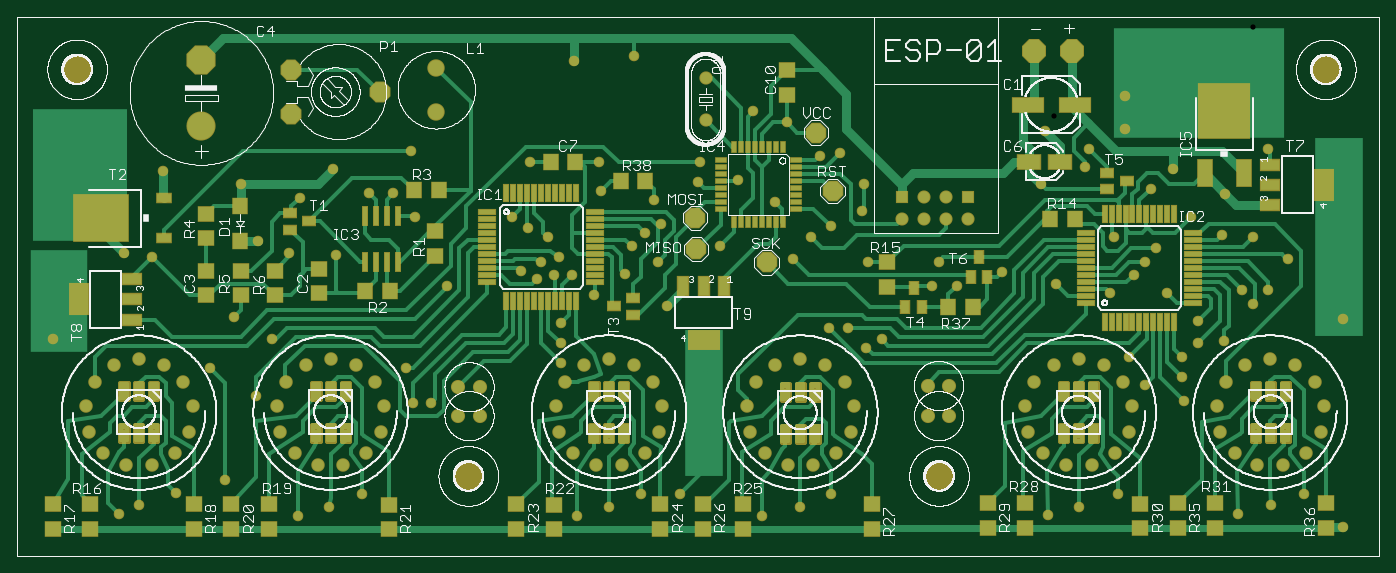
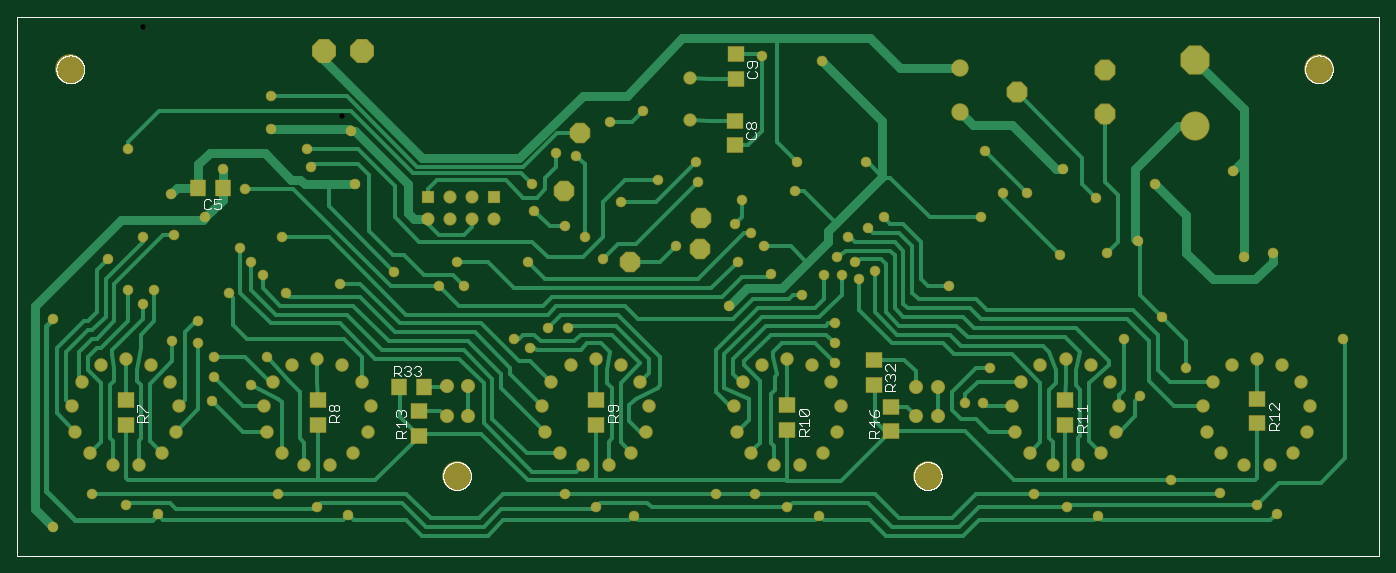
Circuit board: 7 layer files. Board 156.4 x 61.9 mm.
- top_copper: nixie-tube-clock.cmp (64677 bytes)
- drill: nixie-tube-clock.drd (3577 bytes)
- top_silk: nixie-tube-clock.plc (254808 bytes)
- bottom_silk: nixie-tube-clock.pls (28134 bytes)
- bottom_copper: nixie-tube-clock.sol (44367 bytes)
- top_mask: nixie-tube-clock.stc (41185 bytes)
- bottom_mask: nixie-tube-clock.sts (27290 bytes)

=== top_copper: nixie-tube-clock.cmp (64677 bytes, source omitted) ===
=== drill: nixie-tube-clock.drd ===
%
M48
M72
T01C0.02362
T02C0.03150
T03C0.03200
T04C0.03307
T05C0.04000
T06C0.04400
T07C0.04724
T08C0.06700
T09C0.12598
%
T01
X47000Y20000
X56000Y24000
X72600Y29400
X95000Y35000
X128000Y19000
X142000Y23000
X157000Y29000
X200417Y64291
X210260Y64291
X188000Y70000
X180000Y70000
X200435Y77350
X210277Y77350
X247000Y88000
X247000Y97000
X247000Y106000
X262000Y119000
X252000Y128000
X244000Y128000
X236000Y126000
X229000Y129600
X237800Y133800
X246000Y136000
X241000Y145000
X232000Y149000
X225000Y154000
X265000Y166000
X289000Y162000
X292000Y151000
X285000Y147000
X279000Y141000
X291000Y134000
X275800Y128400
X295000Y114000
X352000Y135000
X360000Y145000
X369000Y150000
X383000Y157000
X384000Y169000
X373000Y183000
X364000Y182000
X349000Y197000
X334000Y202000
X310000Y179000
X327000Y171000
X309000Y170000
X344000Y161000
X319000Y141000
X386000Y134000
X415000Y123000
X426000Y123000
X418000Y134000
X446600Y129200
X471000Y124000
X495200Y119600
X506000Y128000
X511000Y134000
X516000Y140000
X497000Y145000
X532000Y154000
X546000Y146000
X560000Y145000
X576000Y135000
X567000Y121000
X560000Y115000
X555000Y121000
X535000Y107000
X547000Y98000
X535000Y97000
X528000Y91000
X528000Y82000
X511000Y78000
X529000Y71000
X504000Y91000
X521000Y120000
X601000Y108000
X547556Y164576
X524000Y176000
X514000Y167000
X484000Y177000
X486000Y185000
X502000Y194000
X502000Y209000
X466000Y193000
X464000Y169000
X567000Y185000
X377000Y104000
X368000Y104000
X385000Y95000
X392000Y99000
X412835Y77929
X422677Y77929
X422717Y64291
X412874Y64291
X369000Y29000
X355200Y23000
X338000Y19000
X301000Y29000
X283000Y29000
X268600Y22800
X254000Y19000
X177000Y86000
X116000Y99000
X99000Y109000
X88000Y86000
X109000Y73000
X17000Y99000
X49000Y138000
X62000Y136000
X110000Y143400
X124000Y138000
X145000Y137000
X181000Y154000
X171000Y165000
X160000Y165000
X144000Y176000
X129000Y163000
X102000Y169000
X67000Y175000
X179000Y184000
X233000Y179000
X264000Y179000
X253000Y225000
X280000Y227000
X195400Y123000
X467200Y19400
X481400Y23000
X499000Y29000
X553200Y20000
X568000Y24000
X583000Y29000
X601000Y14000
T02
X431138Y153337
X421138Y153337
X411138Y153337
X401138Y153337
X401138Y163337
X411138Y163337
X421138Y163337
X431138Y163337
X190492Y201902
X190492Y221587
T03
X312376Y216898
X312376Y197898
T04
X355268Y90078
X366593Y87287
X375324Y79552
X379460Y68646
X378054Y57067
X371428Y47468
X361100Y42047
X349436Y42047
X339107Y47468
X332481Y57067
X331076Y68646
X335212Y79552
X343943Y87287
X292846Y68646
X291440Y57067
X284814Y47468
X274485Y42047
X262822Y42047
X252493Y47468
X245867Y57067
X244461Y68646
X248598Y79552
X257328Y87287
X268654Y90078
X279979Y87287
X288709Y79552
X166861Y68646
X165456Y57067
X158830Y47468
X148501Y42047
X136837Y42047
X126509Y47468
X119883Y57067
X118477Y68646
X122613Y79552
X131344Y87287
X142669Y90078
X153994Y87287
X162725Y79552
X80247Y68646
X78841Y57067
X72215Y47468
X61887Y42047
X50223Y42047
X39895Y47468
X33269Y57067
X31863Y68646
X35999Y79552
X44730Y87287
X56055Y90078
X67380Y87287
X76111Y79552
X457060Y68646
X458466Y57067
X465092Y47468
X475420Y42047
X487084Y42047
X497412Y47468
X504038Y57067
X505444Y68646
X501308Y79552
X492577Y87287
X481252Y90078
X469927Y87287
X461196Y79552
X543674Y68646
X545080Y57067
X551706Y47468
X562034Y42047
X573698Y42047
X584026Y47468
X590652Y57067
X592058Y68646
X587922Y79552
X579191Y87287
X567866Y90078
X556541Y87287
X547810Y79552
T05
X84201Y195328
X84201Y225328
T06
X307701Y153780
X308165Y139622
X339953Y133622
X369811Y165929
X362283Y192370
T07
X164827Y210919
X124827Y220919
X124827Y200919
T08
X461039Y229378
X478071Y229378
T09
X593000Y221000
X418000Y37000
X205000Y37000
X28000Y221000
M30

=== top_silk: nixie-tube-clock.plc (254808 bytes, source omitted) ===
=== bottom_silk: nixie-tube-clock.pls (28134 bytes, source omitted) ===
=== bottom_copper: nixie-tube-clock.sol (44367 bytes, source omitted) ===
=== top_mask: nixie-tube-clock.stc (41185 bytes, source omitted) ===
=== bottom_mask: nixie-tube-clock.sts (27290 bytes, source omitted) ===
